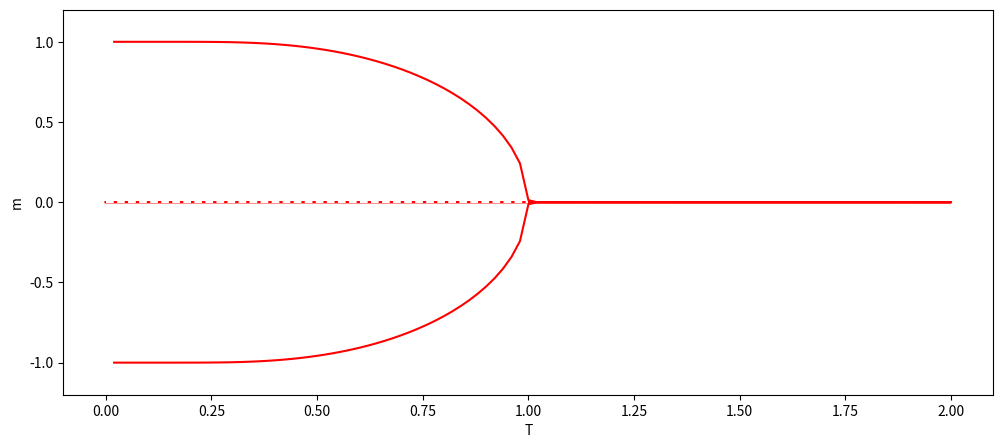

Write Python code to recreate this figure.
#!/usr/bin/env python3
# -*- coding: utf-8 -*-
"""
%**************************************************************************
%*  Example 4.5                                                           *
%*  filename: ch04pr05.py                                                 *
%*  program listing number: 4.5                                           *
%*                                                                        *
%*     This program calculates magnetization as a function of             *
%*     temperature using the mean field Ising model:                      *
%*         x = x tan(x/S)                                                 *
%*     where the variables are normalized as                              *
%*         x = m/m_0 and S=k*T/(C*m_0) .                                  *
%*                                                                        *
% [redacted]
%*     Revised on 01/14/2017.                                             *
%**************************************************************************
"""
import numpy as np
import matplotlib.pyplot as plt

def f(x,a):
    return x - np.tanh(a*x)

def df(x,a):
    return 1.0 - a/np.cosh(a*x)**2

if __name__ == "__main__": 
    N=100 # number of data points
    tol=1.0e-6  # tolerance

    m=np.zeros(N+1)
    t=np.zeros(N+1)
    dS = 2.0/N   # step size in temperature

    
    for k in range(0,N):
        S=(k+1)*dS  # temperature
        a=1.0/S
        # Newton-Raphson method
        x=2.0    # initial guess
        fx=f(x,a)
        while fx>tol:
            x=x-fx/df(x,a)
            fx=f(x,a)

        # store the magnetization and temperature  
        m[k]=x
        t[k]=S

    plt.ioff()
    plt.figure(figsize=(12,5))
    plt.plot(t,m, '-r')
    plt.plot(t,-m, '-r')
    plt.plot([0,1],[0,0],'--w')
    plt.ylim([-1.2,1.2])
    plt.xlabel('T')
    plt.ylabel('m')
    plt.savefig('ch04r05.pdf')
    plt.show()
 